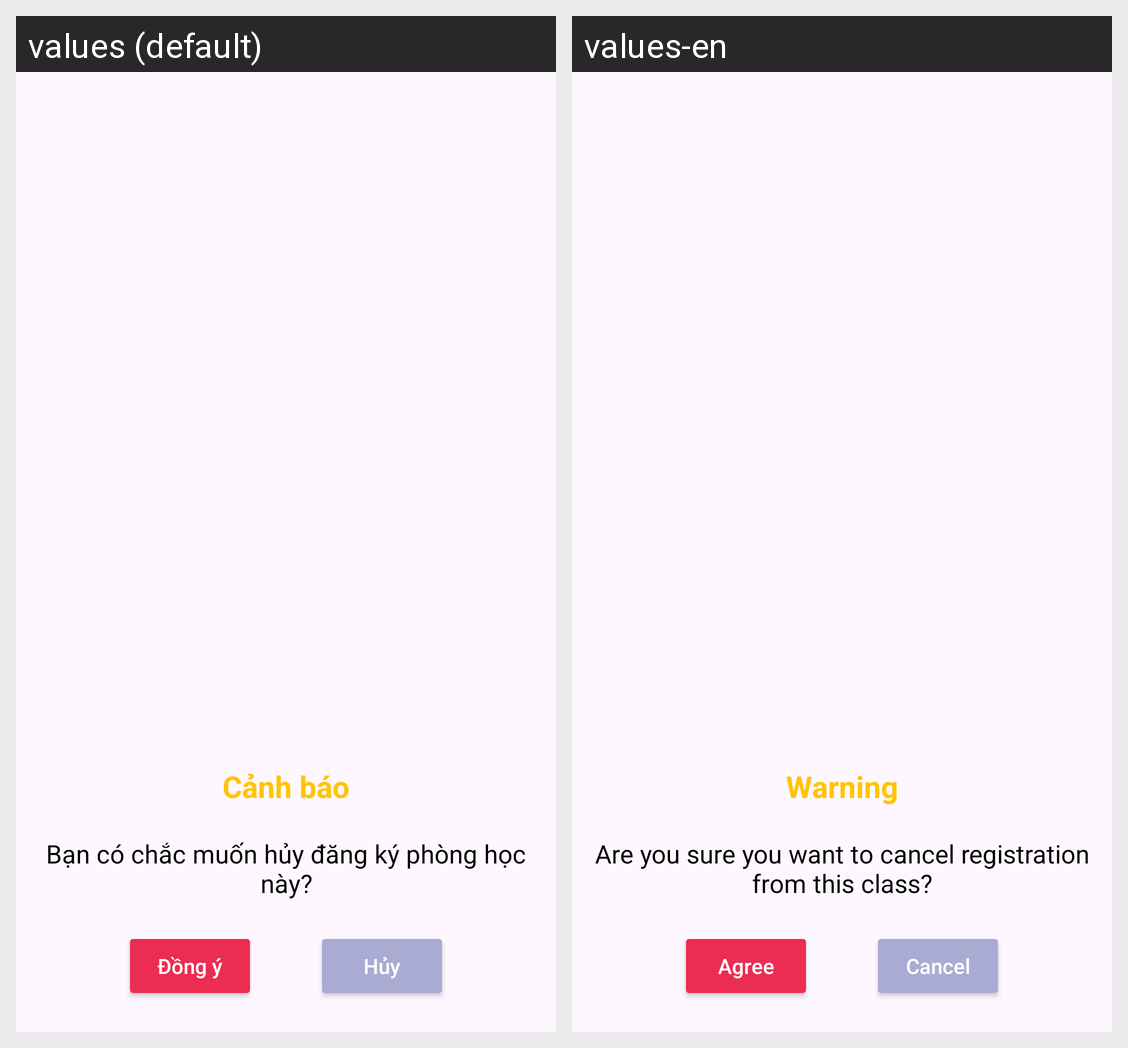

Here is an Android app screen in its default locale and in the app's own translations. Write out the translated-string differences for the strings that appear on this screen.
Android screen res/layout/cancel_dialog.xml rendered under 2 locales, left to right: values (default), values-en. Device: Nexus 5 (rendered at 1080×1920; each locale shown at half size, 540×960, under a caption strip naming it); theme SignupLoginTheme.
Strings drawn on this screen, with the default value and each locale's value (text and hints the layout hard-codes, and strings that could not be matched under every locale, appear in the picture but are not listed):

warning
  values: Cảnh báo
  values-en: Warning

cancel_desc
  values: Bạn có chắc muốn hủy đăng ký phòng học này?
  values-en: Are you sure you want to cancel registration from this class?

agree
  values: Đồng ý
  values-en: Agree

cancel
  values: Hủy
  values-en: Cancel
